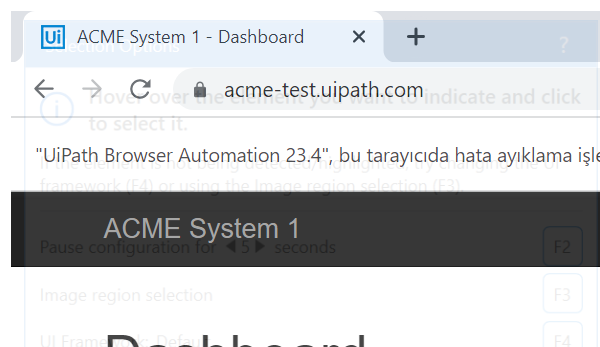
Task: Generate Yearly Report Performer Project
Workflow: System1_NavigateTo_UYReport

Step 1: Attach Browser - System 1 Page in window 'ACME System 1 - *' (chrome.exe)
